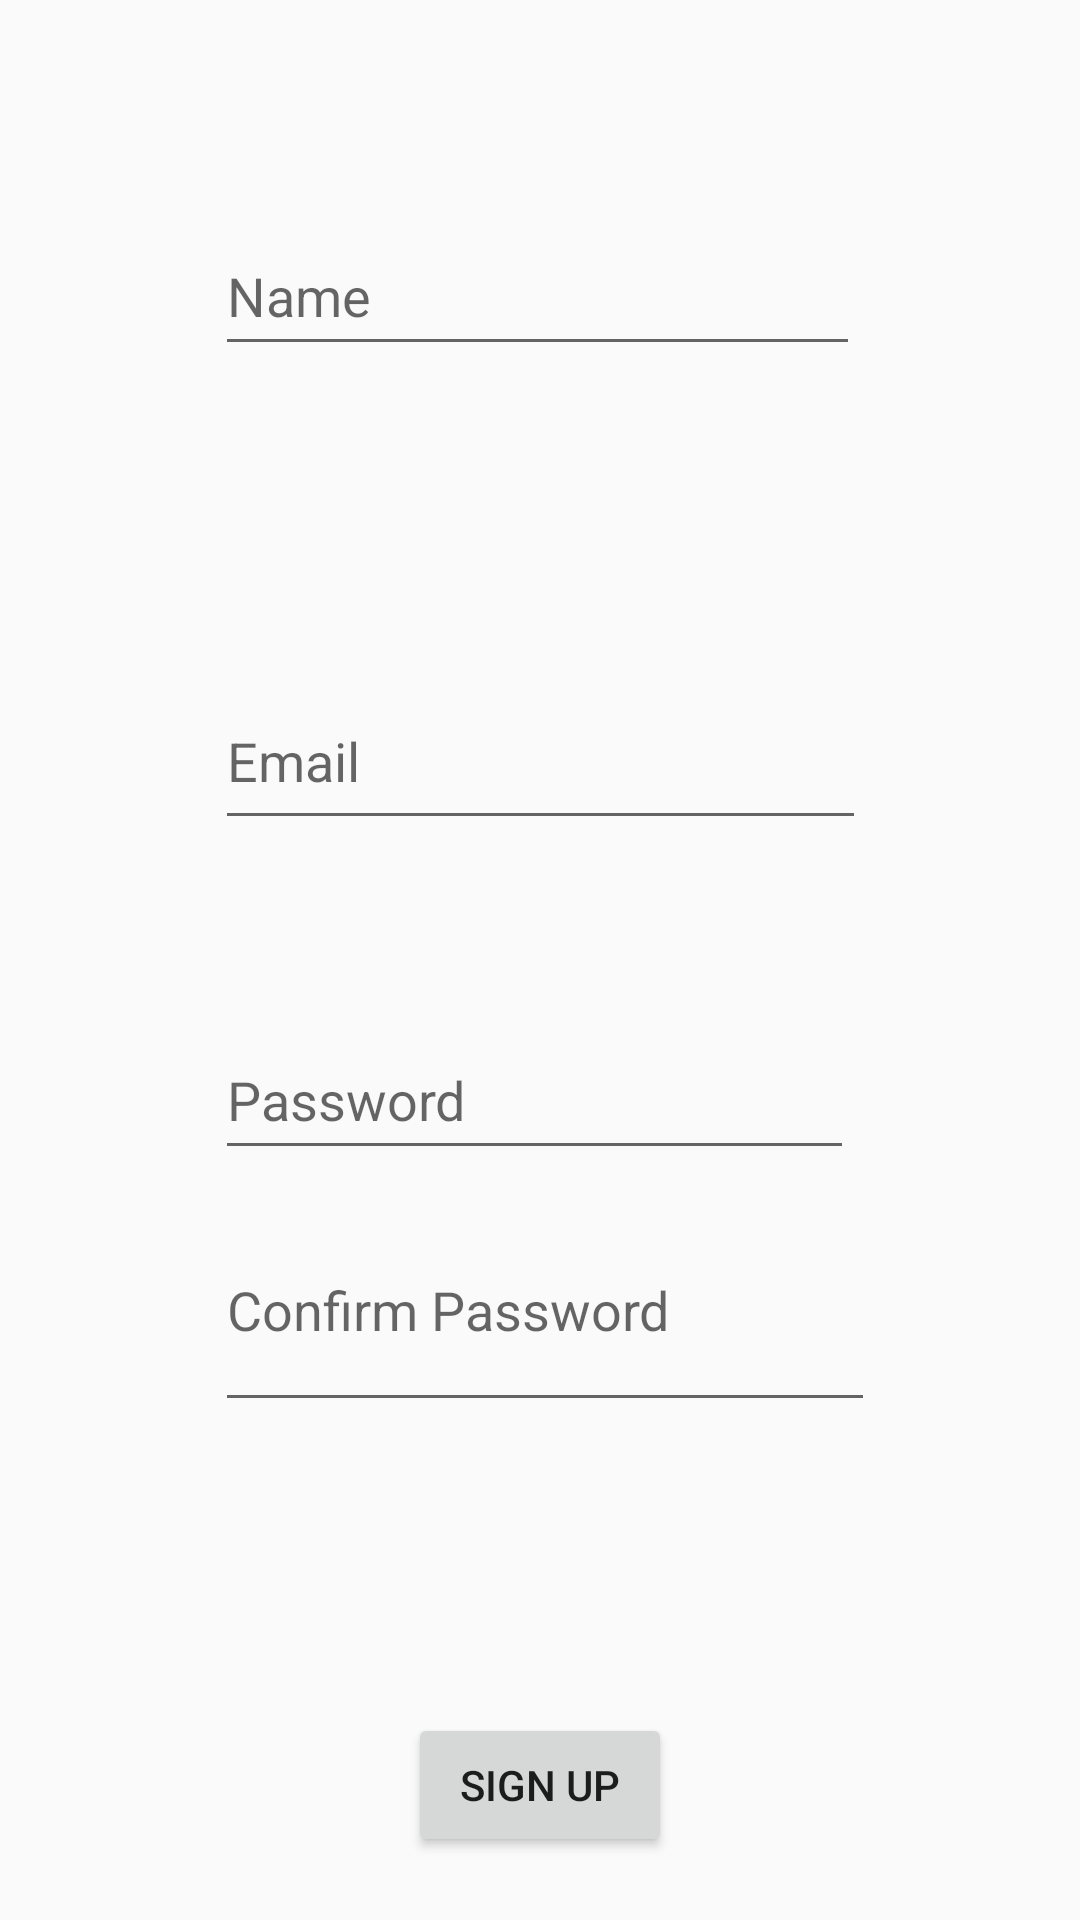

The Android layout XML behind this screen, and the referenced resources:
<!-- AndroidManifest.xml: application theme Theme.LogInSignUp -->
<!-- res/layout/fragment_sign_up.xml -->
<?xml version="1.0" encoding="utf-8"?>
<FrameLayout xmlns:android="http://schemas.android.com/apk/res/android"
    xmlns:app="http://schemas.android.com/apk/res-auto"
    xmlns:tools="http://schemas.android.com/tools"
    android:layout_width="match_parent"
    android:layout_height="match_parent"
    tools:context=".SignUpFragment">

    

    <androidx.constraintlayout.widget.ConstraintLayout
        android:layout_width="match_parent"
        android:layout_height="match_parent">

        <EditText
            android:id="@+id/etEmailSignup"
            android:layout_width="217dp"
            android:layout_height="56dp"
            android:layout_marginBottom="60dp"
            android:ems="10"
            android:hint="Email"
            android:inputType="textEmailAddress"
            app:layout_constraintBottom_toTopOf="@+id/etPasswordSignup"
            app:layout_constraintEnd_toEndOf="parent"
            app:layout_constraintStart_toStartOf="parent" />

        <EditText
            android:id="@+id/etPasswordSignup"
            android:layout_width="213dp"
            android:layout_height="50dp"
            android:layout_marginTop="340dp"
            android:ems="10"
            android:hint="Password"
            android:inputType="textPassword"
            app:layout_constraintStart_toStartOf="@+id/etEmailSignup"
            app:layout_constraintTop_toTopOf="parent" />

        <EditText
            android:id="@+id/etConfirmPasswordSignup"
            android:layout_width="220dp"
            android:layout_height="78dp"
            android:layout_marginTop="34dp"
            android:layout_marginBottom="220dp"
            android:ems="10"
            android:hint="Confirm Password"
            android:inputType="textPassword"
            app:layout_constraintBottom_toBottomOf="parent"
            app:layout_constraintStart_toStartOf="@+id/etPasswordSignup"
            app:layout_constraintTop_toBottomOf="@+id/etNameSignup" />

        <Button
            android:id="@+id/btnSignupSignup"
            android:layout_width="wrap_content"
            android:layout_height="wrap_content"
            android:layout_marginTop="97dp"
            android:text="sign up"
            app:layout_constraintEnd_toEndOf="parent"
            app:layout_constraintStart_toStartOf="parent"
            app:layout_constraintTop_toBottomOf="@+id/etConfirmPasswordSignup" />

        <EditText
            android:id="@+id/etNameSignup"
            android:layout_width="215dp"
            android:layout_height="50dp"
            android:layout_marginTop="126dp"
            android:layout_marginBottom="240dp"
            android:ems="10"
            android:hint="Name"
            android:inputType="textEmailAddress"
            app:layout_constraintBottom_toTopOf="@+id/etConfirmPasswordSignup"
            app:layout_constraintStart_toStartOf="@+id/etEmailSignup"
            app:layout_constraintTop_toTopOf="parent" />
    </androidx.constraintlayout.widget.ConstraintLayout>

</FrameLayout>
<!-- resources referenced by this layout -->
<resources>
  <style name="Theme.LogInSignUp" parent="Theme.AppCompat.DayNight.DarkActionBar">
          
          <item name="colorPrimary">@color/purple_500</item>
          <item name="colorPrimaryVariant">@color/purple_700</item>
          <item name="colorOnPrimary">@color/white</item>
          
          <item name="colorSecondary">@color/teal_200</item>
          <item name="colorSecondaryVariant">@color/teal_700</item>
          <item name="colorOnSecondary">@color/black</item>
          
          <item name="android:statusBarColor" tools:targetApi="l">?attr/colorPrimaryVariant</item>
          
      </style>
  <color name="purple_500">#FF6200EE</color>
  <color name="purple_700">#FF3700B3</color>
  <color name="white">#FFFFFFFF</color>
  <color name="teal_200">#FF03DAC5</color>
  <color name="teal_700">#FF018786</color>
  <color name="black">#FF000000</color>
</resources>
